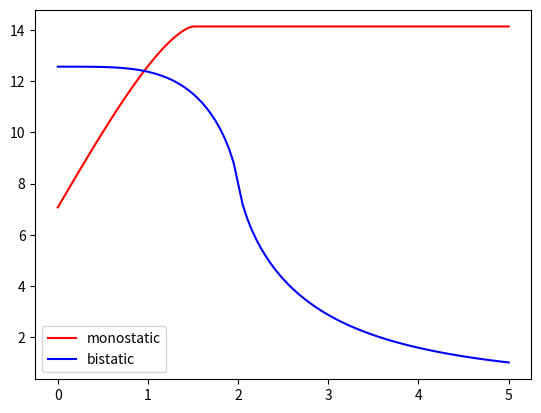

Here is the Python script that generated this plot:
# integration
# integration of a pair of buoys as monostatic or bistatic
import numpy as np
from scipy import integrate
import matplotlib.pyplot as plt

# parameters
R1 = 1.5  #monostatic detection range
R2 = 2  #bistatic detection range
d_max = 5   #half of max distance between two buoys, equals to x-value of the buoy position
step = 0.05 

def f1(x):
    return np.sqrt(R1**2 - (x - d)**2)

def f2(x):
    return np.sqrt(np.sqrt(4 * (d**2) * (x**2) + R2**4) - x**2 - d**2)

dist = np.zeros(int(d_max/step)+1)
mono = np.zeros(int(d_max/step)+1)
bi = np.zeros(int(d_max/step)+1)
d = 0
g1 = 0
h1 = d + R1
g2 = 0
h2 = np.sqrt(d**2 + R2**2)
dist[0] = 0
mono[0] = 4 * integrate.quad(f1, g1, h1)[0]
bi[0] = 4 * integrate.quad(f2, g2, h2)[0]
for i in range(int(d_max/step)):
    d = d + step
    g1 = max(0, d - R1)
    h1 = d + R1
    if d <= R2:
        g2 = 0
    else:
        g2 = np.sqrt(d**2 - R2**2)
    h2 = np.sqrt(d**2 + R2**2)
    dist[i+1] = d
    mono[i+1] = 4 * integrate.quad(f1, g1, h1)[0]
    bi[i+1] = 4 * integrate.quad(f2, g2, h2)[0]

plt.plot(dist, mono, color='red', label='monostatic')
plt.plot(dist, bi, color='blue', label='bistatic')
plt.legend()
plt.show()
